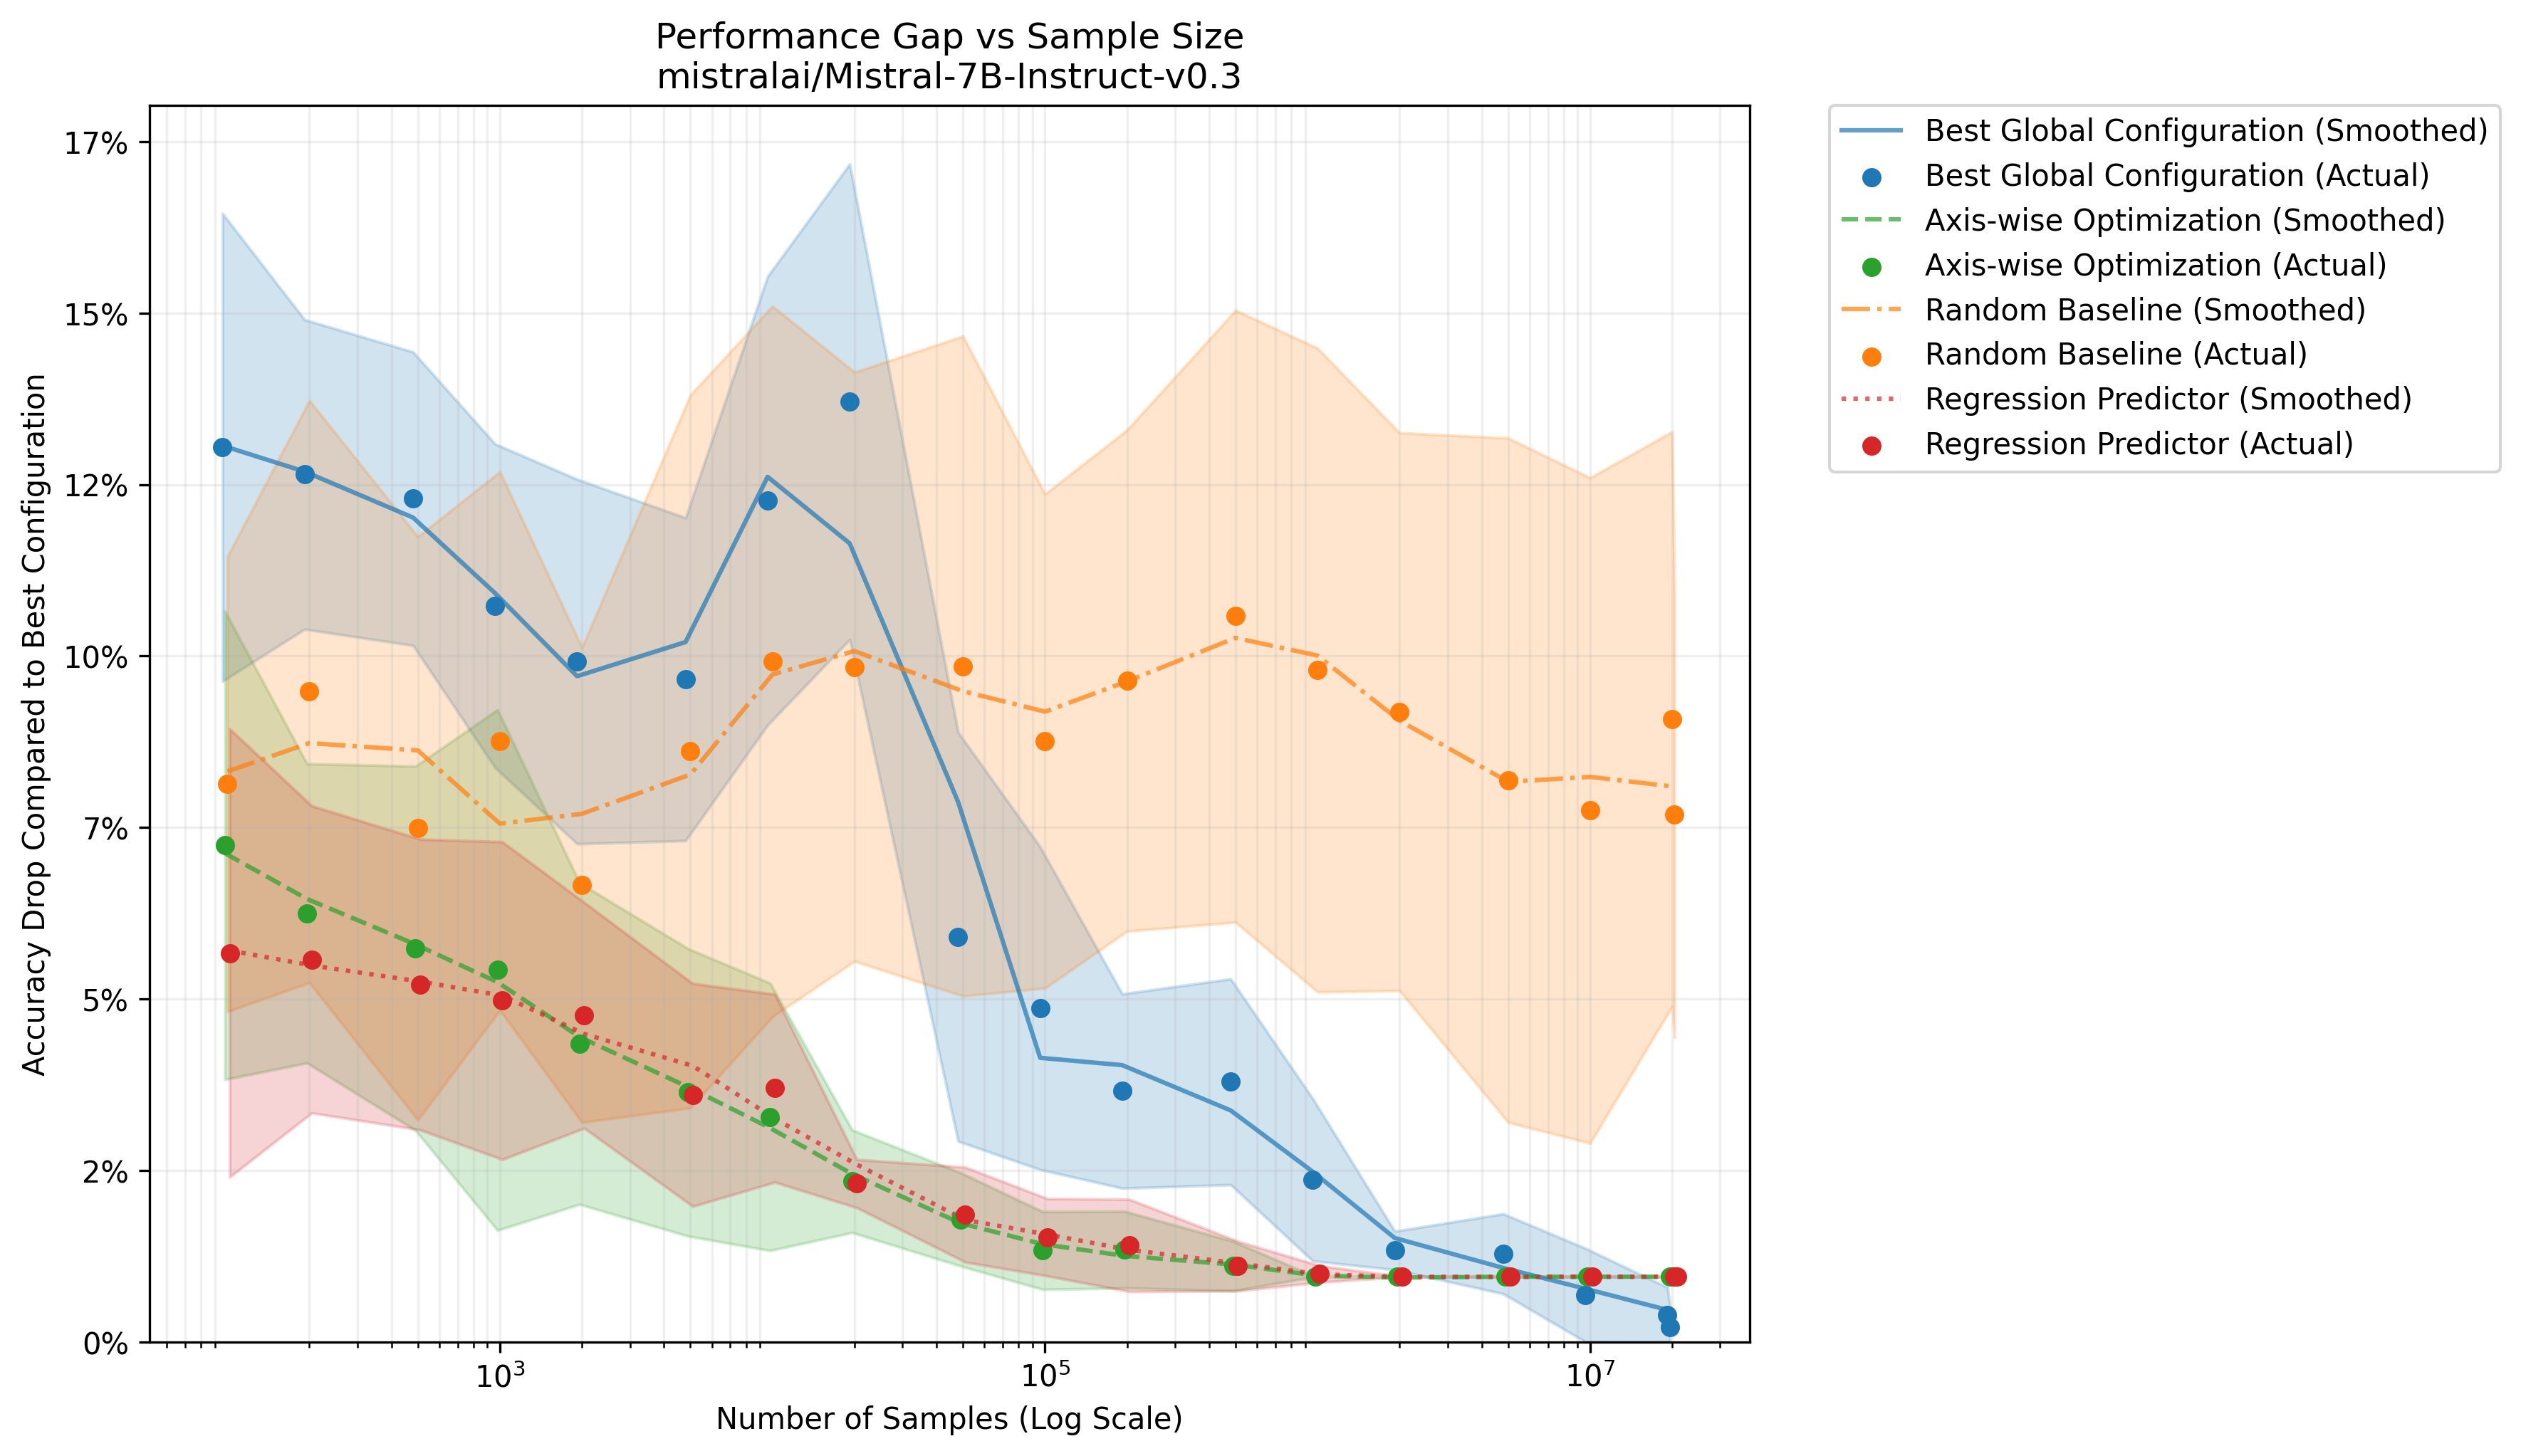

Data behind this chart, as committed beside it:
method, sample_size, gap, gap_std, auc
Best Global Configuration, 100, 0.1304, 0.0341, 0.07017
Best Global Configuration, 200, 0.1265, 0.02257, 0.07017
Best Global Configuration, 500, 0.1229, 0.0214, 0.07017
Best Global Configuration, 1000, 0.1073, 0.0236, 0.07017
Best Global Configuration, 2000, 0.0992, 0.02658, 0.07017
Best Global Configuration, 5000, 0.09662, 0.02354, 0.07017
Best Global Configuration, 10000, 0.1226, 0.03271, 0.07017
Best Global Configuration, 20000, 0.1371, 0.03467, 0.07017
Best Global Configuration, 50000, 0.05906, 0.02981, 0.07017
Best Global Configuration, 100000, 0.04864, 0.02353, 0.07017
Best Global Configuration, 200000, 0.03657, 0.01417, 0.07017
Best Global Configuration, 500000, 0.03792, 0.01501, 0.07017
Best Global Configuration, 1000000, 0.02363, 0.01183, 0.07017
Best Global Configuration, 2000000, 0.01332, 0.002806, 0.07017
Best Global Configuration, 5000000, 0.01284, 0.005831, 0.07017
Best Global Configuration, 10000000, 0.006834, 0.006818, 0.07017
Best Global Configuration, 20000000, 0.003945, 0.004012, 0.07017
Best Global Configuration, 20414485, 0.00218, 0.00336, 0.07017
Axis-wise Optimization, 100, 0.07239, 0.03414, 0.02783
Axis-wise Optimization, 200, 0.06248, 0.02182, 0.02783
Axis-wise Optimization, 500, 0.05739, 0.02655, 0.02783
Axis-wise Optimization, 1000, 0.05422, 0.03796, 0.02783
Axis-wise Optimization, 2000, 0.04349, 0.02343, 0.02783
Axis-wise Optimization, 5000, 0.03638, 0.02096, 0.02783
Axis-wise Optimization, 10000, 0.03281, 0.01951, 0.02783
Axis-wise Optimization, 20000, 0.02342, 0.007483, 0.02783
Axis-wise Optimization, 50000, 0.01785, 0.006809, 0.02783
Axis-wise Optimization, 100000, 0.01332, 0.005678, 0.02783
Axis-wise Optimization, 200000, 0.01344, 0.005591, 0.02783
Axis-wise Optimization, 500000, 0.01105, 0.003614, 0.02783
Axis-wise Optimization, 1000000, 0.009496, 0.0, 0.02783
Axis-wise Optimization, 2000000, 0.009496, 0.0, 0.02783
Axis-wise Optimization, 5000000, 0.009496, 0.0, 0.02783
Axis-wise Optimization, 10000000, 0.009496, 0.0, 0.02783
Axis-wise Optimization, 20000000, 0.009496, 0.0, 0.02783
Axis-wise Optimization, 20414485, 0.009496, 0.0, 0.02783
Random Baseline, 100, 0.08131, 0.03317, 0.08945
Random Baseline, 200, 0.09482, 0.04245, 0.08945
Random Baseline, 500, 0.07487, 0.04253, 0.08945
Random Baseline, 1000, 0.08762, 0.03927, 0.08945
Random Baseline, 2000, 0.06661, 0.03463, 0.08945
Random Baseline, 5000, 0.08609, 0.05199, 0.08945
Random Baseline, 10000, 0.09922, 0.05181, 0.08945
Random Baseline, 20000, 0.09843, 0.04295, 0.08945
Random Baseline, 50000, 0.09853, 0.04811, 0.08945
Random Baseline, 100000, 0.0876, 0.03603, 0.08945
Random Baseline, 200000, 0.09642, 0.03655, 0.08945
Random Baseline, 500000, 0.1058, 0.04462, 0.08945
Random Baseline, 1000000, 0.09795, 0.04693, 0.08945
Random Baseline, 2000000, 0.09187, 0.04067, 0.08945
Random Baseline, 5000000, 0.0819, 0.04989, 0.08945
Random Baseline, 10000000, 0.07748, 0.04852, 0.08945
Random Baseline, 20000000, 0.09081, 0.04191, 0.08945
Random Baseline, 20414485, 0.07689, 0.03252, 0.08945
Regression Predictor, 100, 0.0567, 0.03268, 0.02702
Regression Predictor, 200, 0.05576, 0.0224, 0.02702
Regression Predictor, 500, 0.0521, 0.02119, 0.02702
Regression Predictor, 1000, 0.04975, 0.02316, 0.02702
Regression Predictor, 2000, 0.0476, 0.01646, 0.02702
Regression Predictor, 5000, 0.036, 0.01625, 0.02702
... 12 more rows
